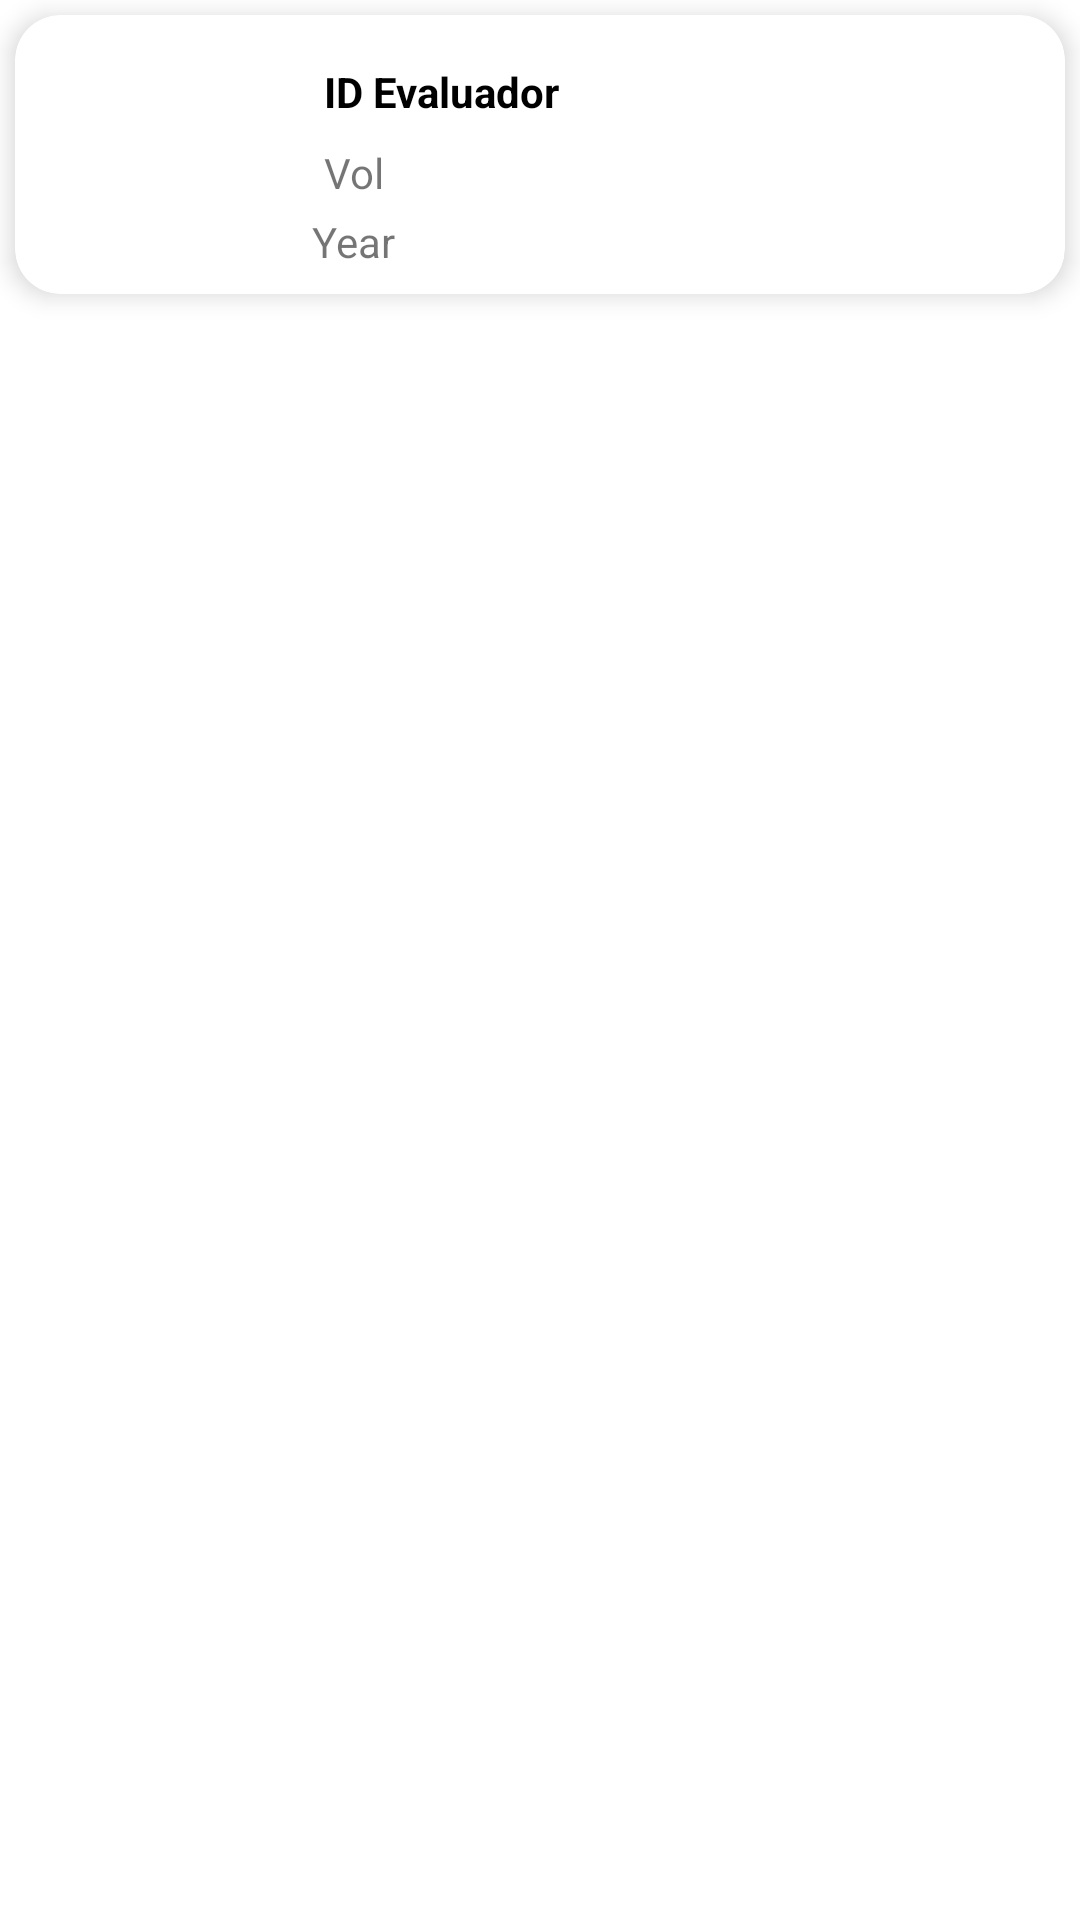

Produce the Android XML layout that renders to this screen, including the resource entries it uses.
<!-- AndroidManifest.xml: application theme Theme.EjemploCardView -->
<!-- res/layout/layout_item.xml -->
<?xml version="1.0" encoding="utf-8"?>
<LinearLayout xmlns:android="http://schemas.android.com/apk/res/android"
    xmlns:app="http://schemas.android.com/apk/res-auto"
    android:layout_width="match_parent"
    android:layout_height="wrap_content"
    android:orientation="vertical">

    <androidx.cardview.widget.CardView
        android:id="@+id/cardEvaluador"
        android:layout_width="match_parent"
        android:layout_height="wrap_content"
        android:layout_margin="5dp"
        app:cardBackgroundColor="@color/cardview_light_background"
        app:cardCornerRadius="15dp"
        app:cardElevation="5dp">

        <RelativeLayout
            android:layout_width="match_parent"
            android:layout_height="match_parent"
            android:padding="8dp">

            <TextView
                android:id="@+id/lblNombre"
                android:layout_width="178dp"
                android:layout_height="wrap_content"
                android:layout_below="@+id/lblArea"
                android:layout_alignParentEnd="true"
                android:layout_alignParentRight="true"
                android:layout_marginStart="15dp"
                android:layout_marginLeft="15dp"
                android:layout_marginTop="8dp"
                android:layout_marginEnd="10dp"
                android:layout_marginRight="10dp"
                android:layout_toLeftOf="@id/picImg"
                android:layout_toEndOf="@+id/picImg"
                android:layout_toRightOf="@+id/picImg"
                android:text="Vol" />

            <ImageView
                android:id="@+id/picImg"
                android:layout_width="80dp"
                android:layout_height="wrap_content"
                android:padding="4dp" />

            <TextView
                android:id="@+id/lblArea"
                android:layout_width="281dp"
                android:layout_height="wrap_content"
                android:layout_alignParentTop="true"
                android:layout_alignParentEnd="true"
                android:layout_alignParentRight="true"
                android:layout_marginStart="15dp"
                android:layout_marginLeft="15dp"
                android:layout_marginTop="8dp"
                android:layout_marginEnd="10dp"
                android:layout_marginRight="10dp"
                android:layout_toEndOf="@+id/picImg"
                android:layout_toRightOf="@+id/picImg"
                android:text="ID Evaluador"
                android:textAppearance="@style/Base.TextAppearance.AppCompat.Small"
                android:textColor="#000000"
                android:textStyle="bold" />

            <TextView
                android:id="@+id/lblIDEvaluador"
                android:layout_width="wrap_content"
                android:layout_height="wrap_content"
                android:layout_below="@+id/lblNombre"
                android:layout_marginStart="8dp"
                android:layout_marginLeft="11dp"
                android:layout_marginTop="4dp"
                android:layout_toRightOf="@+id/picImg"
                android:text="Year"
                android:textAppearance="@style/Base.TextAppearance.AppCompat.Small" />
        </RelativeLayout>
    </androidx.cardview.widget.CardView>
</LinearLayout>
<!-- resources referenced by this layout -->
<resources>
  <style name="Theme.EjemploCardView" parent="Theme.MaterialComponents.DayNight.DarkActionBar">
          
          <item name="colorPrimary">@color/purple_500</item>
          <item name="colorPrimaryVariant">@color/purple_700</item>
          <item name="colorOnPrimary">@color/white</item>
          
          <item name="colorSecondary">@color/teal_200</item>
          <item name="colorSecondaryVariant">@color/teal_700</item>
          <item name="colorOnSecondary">@color/black</item>
          
          <item name="android:statusBarColor" tools:targetApi="l">?attr/colorPrimaryVariant</item>
          
      </style>
  <!-- not gathered from this repository: default colours our renderer supplied (Android Studio template values) -->
  <color name="purple_500">#FF6200EE</color>
  <color name="purple_700">#FF3700B3</color>
  <color name="teal_200">#FF03DAC5</color>
  <color name="teal_700">#FF018786</color>
  <color name="black">#FF000000</color>
  <color name="white">#FFFFFFFF</color>
</resources>
